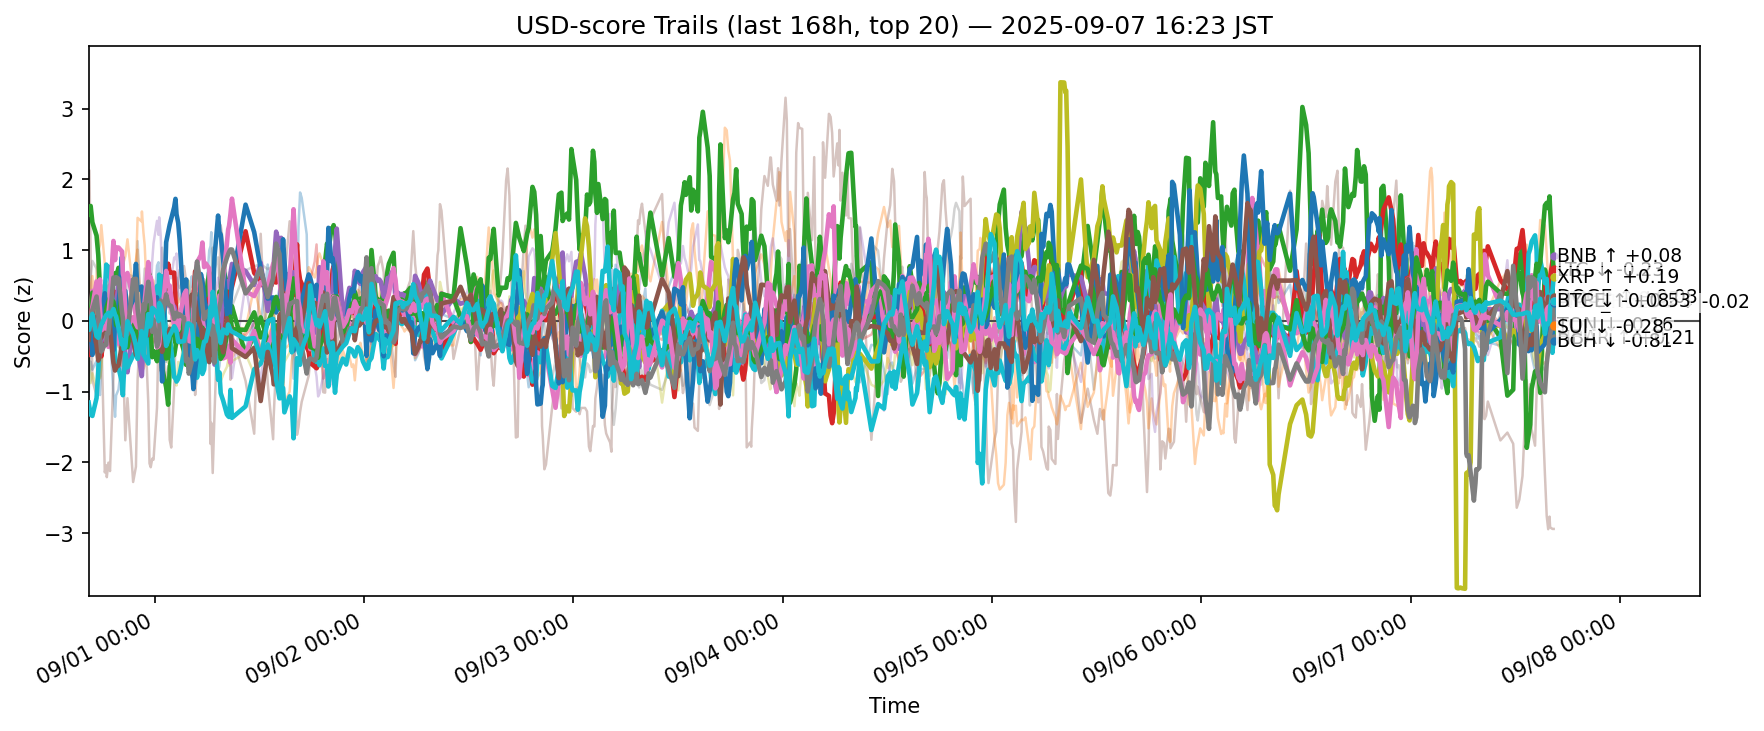

The file beside this chart, header and first rows:
ts, side, symbol, score
2025-08-31 07:25:21.325130+00:00, usd, ADA, -1.059
2025-08-31 07:25:21.325130+00:00, usd, AVAX, -0.04932
2025-08-31 07:25:21.325130+00:00, usd, BCH, 1.588
2025-08-31 07:25:21.325130+00:00, usd, BNB, -0.3574
2025-08-31 07:25:21.325130+00:00, usd, BTC, 0.05246
2025-08-31 07:25:21.325130+00:00, usd, CRO, 2.126
2025-08-31 07:25:21.325130+00:00, usd, DOGE, -0.002973
2025-08-31 07:25:21.325130+00:00, usd, ETH, 0.2369
2025-08-31 07:25:21.325130+00:00, usd, HBAR, -1.155
2025-08-31 07:25:21.325130+00:00, usd, HYPE, 0.07706
2025-08-31 07:25:21.325130+00:00, usd, LINK, 0.6205
2025-08-31 07:25:21.325130+00:00, usd, LTC, -0.08285
2025-08-31 07:25:21.325130+00:00, usd, SHIB, -0.4077
2025-08-31 07:25:21.325130+00:00, usd, SOL, -0.7237
2025-08-31 07:25:21.325130+00:00, usd, SUI, -0.2671
2025-08-31 07:25:21.325130+00:00, usd, TON, -0.04756
2025-08-31 07:25:21.325130+00:00, usd, TRX, -0.01208
2025-08-31 07:25:21.325130+00:00, usd, UNI, -0.1084
2025-08-31 07:25:21.325130+00:00, usd, XLM, -0.3582
2025-08-31 07:25:21.325130+00:00, usd, XRP, -0.1258
2025-08-31 07:30:12.362946+00:00, usd, ADA, -0.7669
2025-08-31 07:30:12.362946+00:00, usd, AVAX, 0.01021
2025-08-31 07:30:12.362946+00:00, usd, BCH, 1.505
2025-08-31 07:30:12.362946+00:00, usd, BNB, -0.4824
2025-08-31 07:30:12.362946+00:00, usd, BTC, -0.01202
2025-08-31 07:30:12.362946+00:00, usd, CRO, 2.127
2025-08-31 07:30:12.362946+00:00, usd, DOGE, 0.03787
2025-08-31 07:30:12.362946+00:00, usd, ETH, 0.2662
2025-08-31 07:30:12.362946+00:00, usd, HBAR, -1.214
2025-08-31 07:30:12.362946+00:00, usd, HYPE, -0.057
2025-08-31 07:30:12.362946+00:00, usd, LINK, 0.5443
2025-08-31 07:30:12.362946+00:00, usd, LTC, -0.01284
2025-08-31 07:30:12.362946+00:00, usd, SHIB, -0.4074
2025-08-31 07:30:12.362946+00:00, usd, SOL, -0.5915
2025-08-31 07:30:12.362946+00:00, usd, SUI, -0.1445
2025-08-31 07:30:12.362946+00:00, usd, TON, -0.08964
2025-08-31 07:30:12.362946+00:00, usd, TRX, 0.02667
2025-08-31 07:30:12.362946+00:00, usd, UNI, -0.07363
2025-08-31 07:30:12.362946+00:00, usd, XLM, -0.5974
2025-08-31 07:30:12.362946+00:00, usd, XRP, -0.1243
2025-08-31 07:38:59.941875+00:00, usd, ADA, -0.575
2025-08-31 07:38:59.941875+00:00, usd, AVAX, 0.02973
2025-08-31 07:38:59.941875+00:00, usd, BCH, 1.624
2025-08-31 07:38:59.941875+00:00, usd, BNB, -0.4426
2025-08-31 07:38:59.941875+00:00, usd, BTC, 0.0843
2025-08-31 07:38:59.941875+00:00, usd, CRO, 0.9769
2025-08-31 07:38:59.941875+00:00, usd, DOGE, 0.09972
2025-08-31 07:38:59.941875+00:00, usd, ETH, 0.6386
2025-08-31 07:38:59.941875+00:00, usd, HBAR, -1.325
2025-08-31 07:38:59.941875+00:00, usd, HYPE, -0.1654
2025-08-31 07:38:59.941875+00:00, usd, LINK, 0.2989
2025-08-31 07:38:59.941875+00:00, usd, LTC, 0.0745
2025-08-31 07:38:59.941875+00:00, usd, SHIB, -0.2919
2025-08-31 07:38:59.941875+00:00, usd, SOL, -0.454
2025-08-31 07:38:59.941875+00:00, usd, SUI, 0.1284
2025-08-31 07:38:59.941875+00:00, usd, TON, -0.05455
2025-08-31 07:38:59.941875+00:00, usd, TRX, 0.03173
2025-08-31 07:38:59.941875+00:00, usd, UNI, 0.1328
2025-08-31 07:38:59.941875+00:00, usd, XLM, -0.8796
2025-08-31 07:38:59.941875+00:00, usd, XRP, 0.01314
... 12,680 more rows
